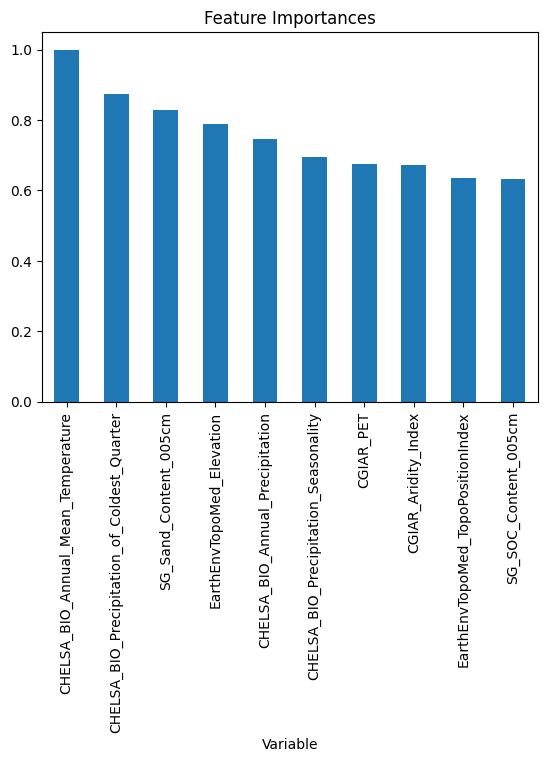

The table this chart was drawn from, first rows:
, Variable, Feature_Importance
0, CGIAR_Aridity_Index, 0.6718
1, CGIAR_PET, 0.6757
2, CHELSA_BIO_Annual_Mean_Temperature, 1.0
3, CHELSA_BIO_Annual_Precipitation, 0.7458
4, CHELSA_BIO_Max_Temperature_of_Warmest_Mo…, 0.6127
5, CHELSA_BIO_Precipitation_Seasonality, 0.6957
6, CHELSA_BIO_Precipitation_of_Coldest_Quar…, 0.8739
7, EarthEnvTopoMed_AspectCosine, 0.5041
8, EarthEnvTopoMed_AspectSine, 0.404
9, EarthEnvTopoMed_Elevation, 0.7884
10, EarthEnvTopoMed_Slope, 0.4182
11, EarthEnvTopoMed_TopoPositionIndex, 0.6345
12, EsaCci_BurntAreasProbability, 0.2567
13, FanEtAl_Depth_to_Water_Table_AnnualMean, 0.4185
14, GlobPermafrost_PermafrostExtent, 0.0007255
15, PelletierEtAl_SoilAndSedimentaryDepositT…, 0.4592
16, SG_Depth_to_bedrock, 0.4261
17, SG_SOC_Content_005cm, 0.6319
18, SG_Sand_Content_005cm, 0.8297
19, SG_Soil_pH_H2O_005cm, 0.6013
20, primers, 0.1833
21, sample_type, 0.008416
22, sequencing_platform, 0.1998
23, target_marker, 0.07166
